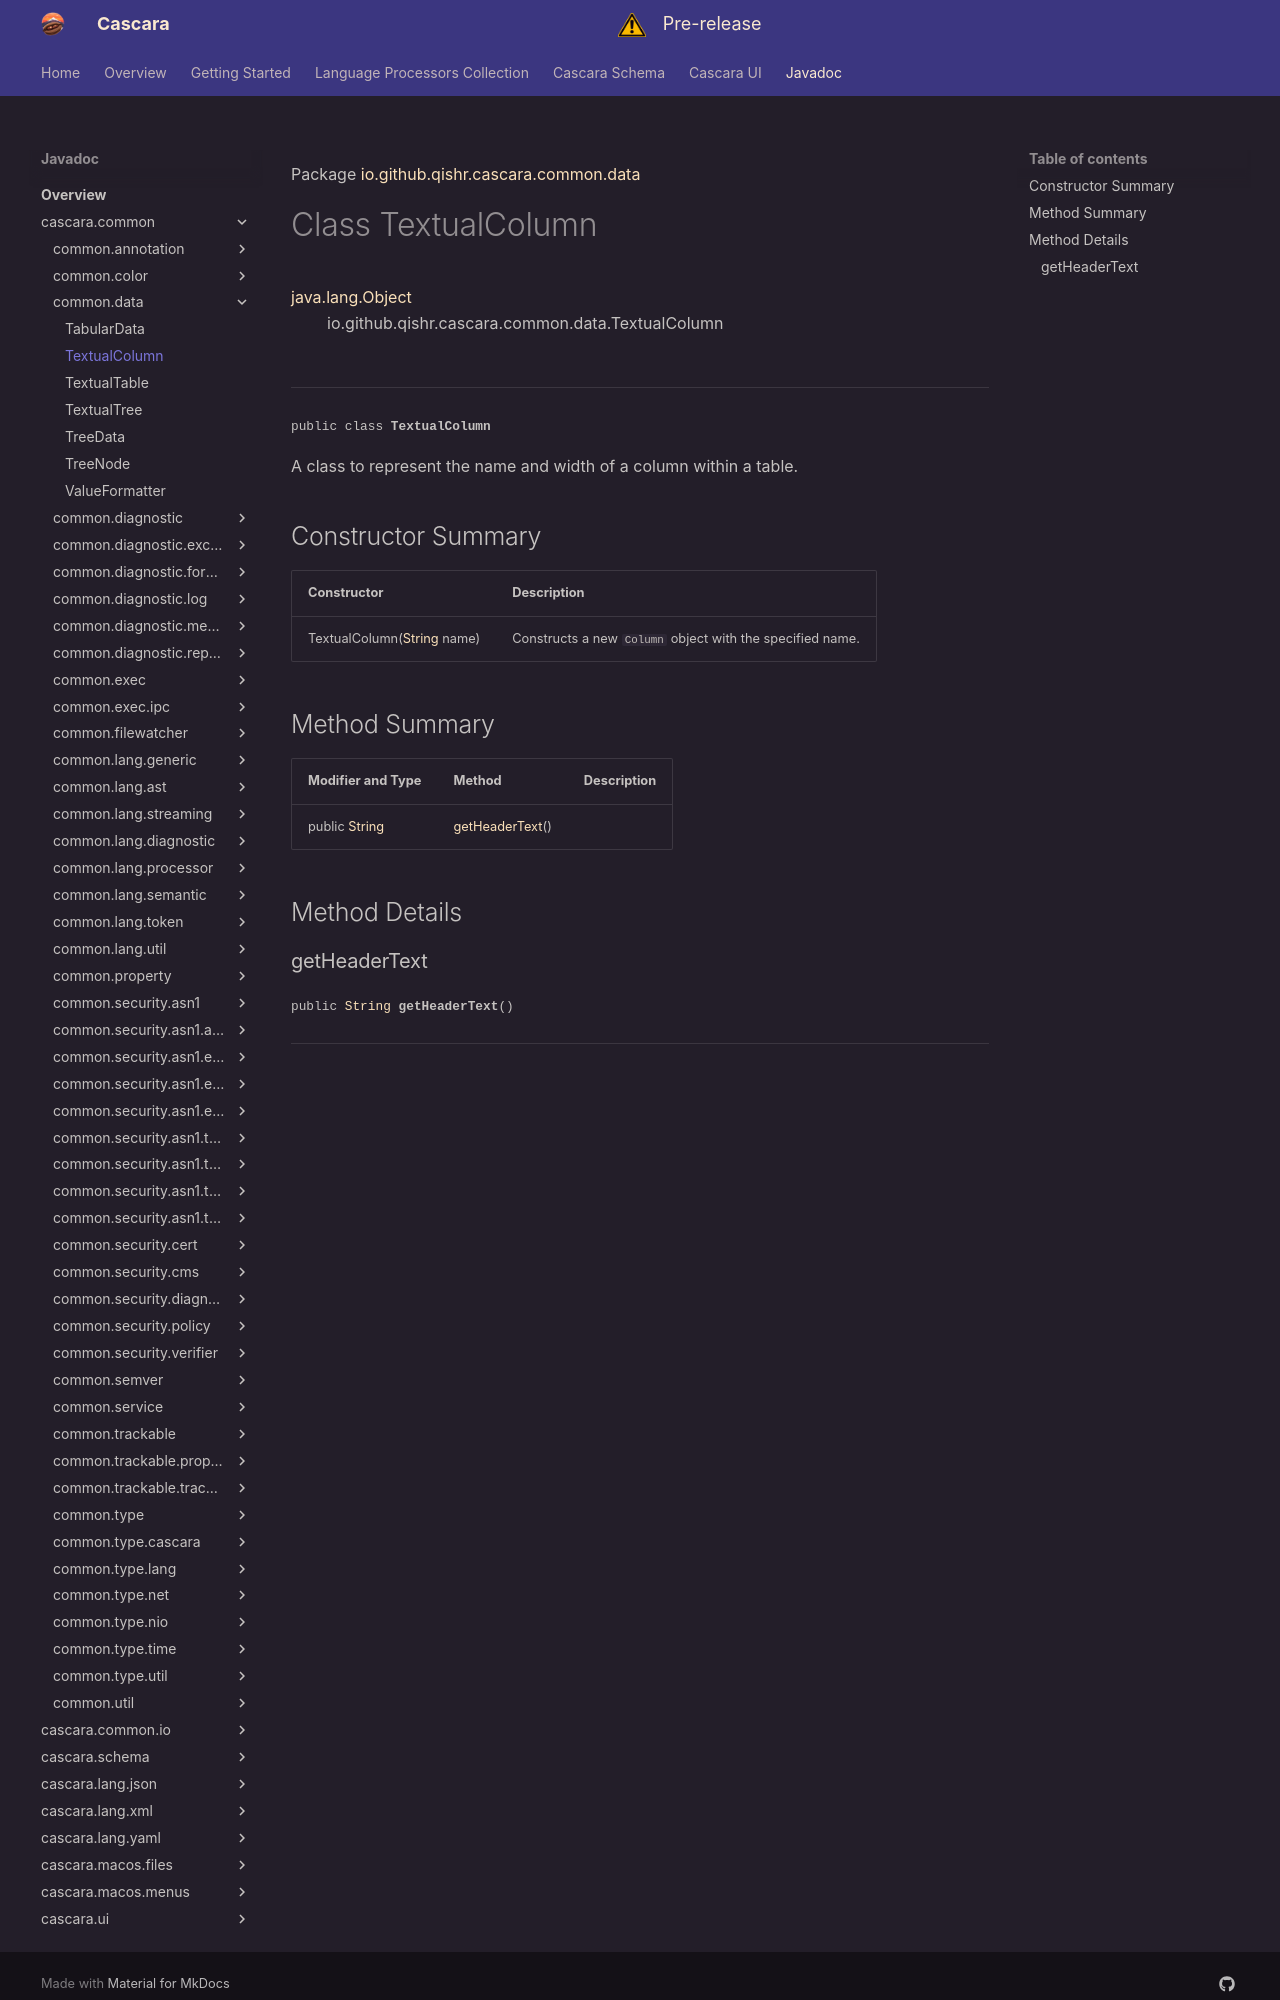

repository: qishr/qishr.github.io · page: javadoc/latest/cascara.common/io/github/qishr/cascara/common/data/TextualColumn/index.html · generator: mkdocs

Package [io.github.qishr.cascara.common.data](index.md)

# Class TextualColumn
[java.lang.Object](https://docs.oracle.com/en/java/javase/24/docs/api/java.base/java/lang/Object.html)<br/>
        io.github.qishr.cascara.common.data.TextualColumn<br/>
<br/>

----

<span style="font-family: monospace; font-size: 80%;">public class __TextualColumn__</span>

A class to represent the name and width of a column within a table.


## Constructor Summary

| Constructor                                                                                                      | Description                                               |
|------------------------------------------------------------------------------------------------------------------|-----------------------------------------------------------|
| TextualColumn([String](https://docs.oracle.com/en/java/javase/24/docs/api/java.base/java/lang/String.html) name) | Constructs a new `Column` object with the specified name. |



## Method Summary

| Modifier and Type                                                                                   | Method                            | Description |
|-----------------------------------------------------------------------------------------------------|-----------------------------------|-------------|
| public [String](https://docs.oracle.com/en/java/javase/24/docs/api/java.base/java/lang/String.html) | [getHeaderText](#getheadertext)() |             |



## Method Details
